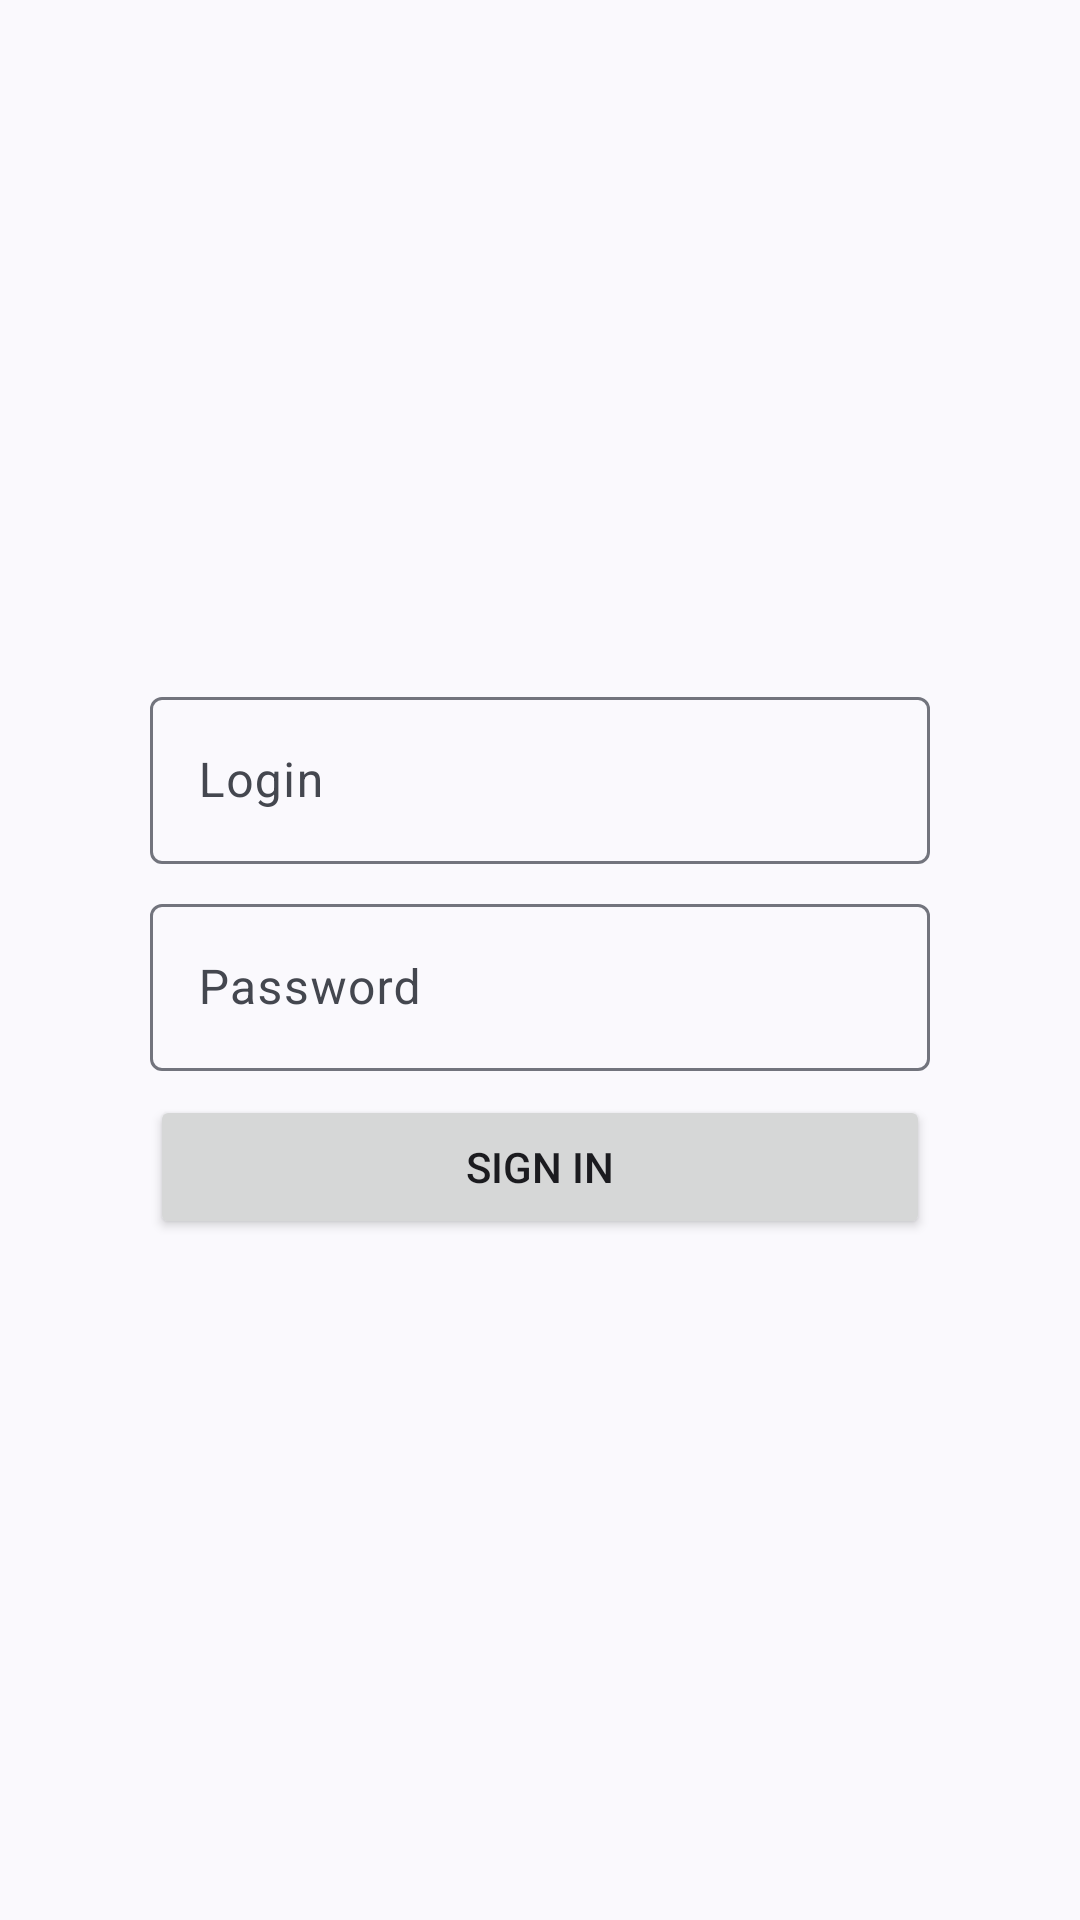

Android layout source for this screen:
<!-- AndroidManifest.xml: application theme Theme.List_payments -->
<!-- res/layout/fragment_sign.xml -->
<?xml version="1.0" encoding="utf-8"?>
<ScrollView xmlns:android="http://schemas.android.com/apk/res/android"
    xmlns:app="http://schemas.android.com/apk/res-auto"
    xmlns:tools="http://schemas.android.com/tools"
    android:layout_width="match_parent"
    android:layout_height="match_parent"
    android:fillViewport="true"
    tools:context=".presentation.signin.SignFragment">

    <androidx.constraintlayout.widget.ConstraintLayout
        android:layout_width="match_parent"
        android:layout_height="wrap_content">

        <com.google.android.material.textfield.TextInputLayout
            android:id="@+id/ti_login"
            style="@style/TextInputStyle"
            android:layout_width="wrap_content"
            android:layout_height="wrap_content"
            android:hint="@string/login"
            app:layout_constraintBottom_toTopOf="@id/ti_password"
            app:layout_constraintEnd_toEndOf="parent"
            app:layout_constraintStart_toStartOf="parent"
            app:layout_constraintTop_toTopOf="parent"
            app:layout_constraintVertical_chainStyle="packed">

            <com.google.android.material.textfield.TextInputEditText
                android:id="@+id/ti_et_login"
                android:layout_width="match_parent"
                android:layout_height="wrap_content"
                android:imeOptions="actionNext"
                android:inputType="textPersonName"
                android:lines="1" />

        </com.google.android.material.textfield.TextInputLayout>

        <com.google.android.material.textfield.TextInputLayout
            android:id="@+id/ti_password"
            style="@style/TextInputStyle"
            android:layout_width="wrap_content"
            android:layout_height="wrap_content"
            android:layout_marginTop="@dimen/medium_space"
            android:hint="@string/password"
            app:layout_constraintBottom_toTopOf="@id/bt_sign_in"
            app:layout_constraintEnd_toEndOf="parent"
            app:layout_constraintStart_toStartOf="parent"
            app:layout_constraintTop_toBottomOf="@id/ti_login">

            <com.google.android.material.textfield.TextInputEditText
                android:id="@+id/ti_et_password"
                android:layout_width="match_parent"
                android:layout_height="wrap_content"
                android:imeOptions="actionDone"
                android:inputType="textPassword"
                android:lines="1" />

        </com.google.android.material.textfield.TextInputLayout>

        <Button
            android:id="@+id/bt_sign_in"
            style="@style/ButtonStyle"
            android:layout_width="wrap_content"
            android:layout_height="wrap_content"
            android:layout_marginTop="@dimen/medium_space"
            android:text="@string/sign_in"
            app:layout_constraintBottom_toBottomOf="parent"
            app:layout_constraintEnd_toEndOf="parent"
            app:layout_constraintStart_toStartOf="parent"
            app:layout_constraintTop_toBottomOf="@id/ti_password" />

        <ProgressBar
            android:id="@+id/pb_sign_in"
            android:layout_width="wrap_content"
            android:layout_height="wrap_content"
            android:visibility="gone"
            app:layout_constraintEnd_toEndOf="parent"
            app:layout_constraintStart_toStartOf="parent"
            app:layout_constraintTop_toBottomOf="@id/bt_sign_in" />

    </androidx.constraintlayout.widget.ConstraintLayout>

</ScrollView>
<!-- resources referenced by this layout -->
<resources>
  <dimen name="medium_space">8dp</dimen>
  <string name="login">Login</string>
  <string name="password">Password</string>
  <string name="sign_in">Sign In</string>
  <style name="ButtonStyle">
          <item name="android:minWidth">@dimen/big_width</item>
      </style>
  <style name="TextInputStyle">
          <item name="android:minWidth">@dimen/big_width</item>
      </style>
  <style name="Theme.List_payments" parent="Base.Theme.List_payments" />
  <dimen name="big_width">260dp</dimen>
  <style name="Base.Theme.List_payments" parent="Theme.Material3.DynamicColors.Light">
          
          
  
      </style>
</resources>
